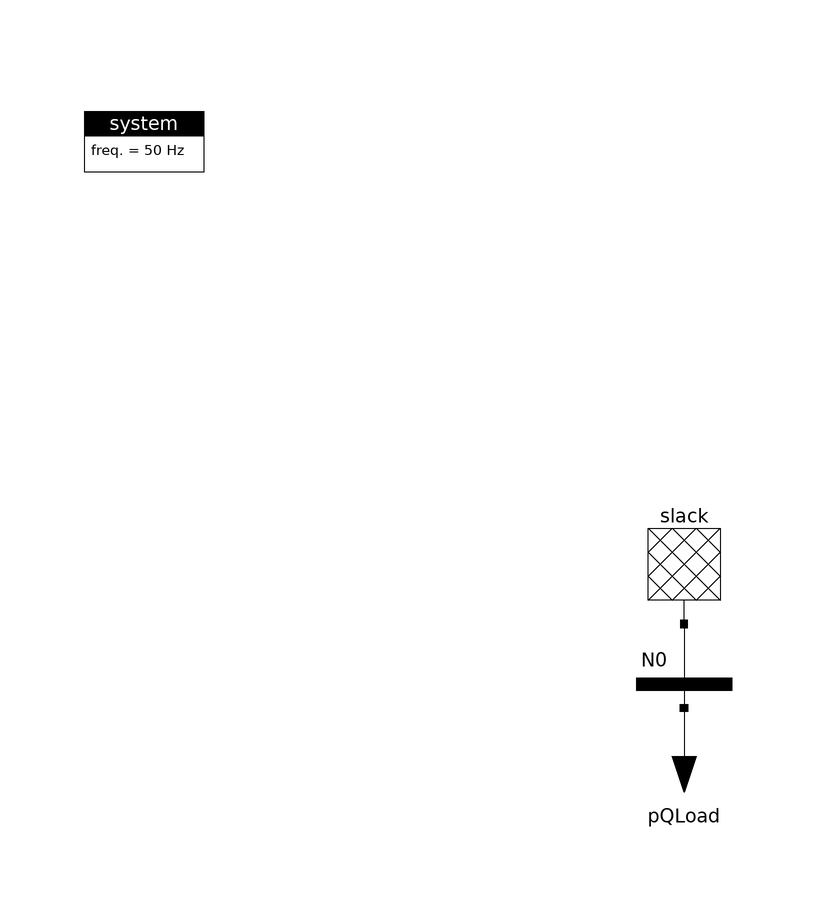

This picture is the connection diagram that the Modelica source below describes through its graphical annotations.

model Slack_PQLoad
  import ModPowerSystems;

  inner ModPowerSystems.Base.System system
    annotation (Placement(transformation(extent={{-100,80},{-80,100}})));
  ModPowerSystems.PhasorSinglePhase.Slack.Slack slack(Vnom=20e3)
    annotation (Placement(transformation(extent={{-10,30},{10,10}})));
  ModPowerSystems.PhasorSinglePhase.Connections.BusBar N0(Vnom=20e3)
    annotation (Placement(transformation(extent={{-10,-10},{10,10}})));
  Loads.PQLoad pQLoad(
    Vnom=20e3,
    Pnom=5e6,
    Qnom=2e6) annotation (Placement(transformation(extent={{-10,-24},{10,-4}})));
equation
  connect(slack.Pin1, N0.Pin1)
    annotation (Line(points={{0,10},{0,0}},   color={0,0,0}));
  connect(N0.Pin1, pQLoad.Pin1)
    annotation (Line(points={{0,0},{0,-4}},   color={0,0,0}));
  annotation(Diagram(coordinateSystem(preserveAspectRatio=false,   extent={{-100,
            -100},{100,100}})));
end Slack_PQLoad;